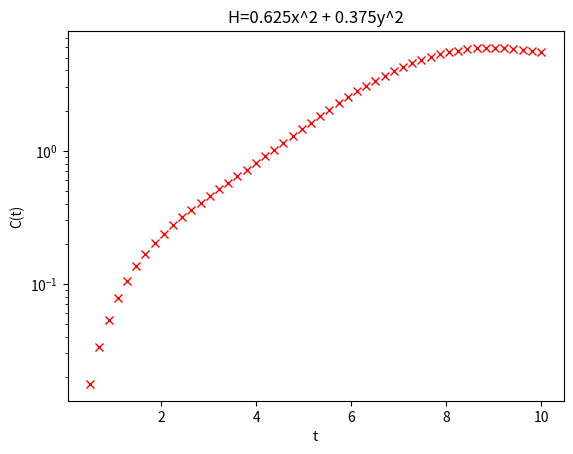

The matplotlib source for this figure:
# -*- coding: utf-8 -*-
"""
Created on Thu May 19 22:09:39 2022

[redacted]
"""

import numpy as np
import matplotlib.pyplot as plt



#Defining Spin quantum number S
S = 25





#----------------Defining the Hamiltonian-----------------------





#DEFINING MATRIX FOR Z-SPIN
i = S
zeigenvalues = []
zeigenvalues.append(i)
while i != -1*S:
    i = i -1
    zeigenvalues.append(i)
    
z_hat = np.diag(zeigenvalues)
z_hat = (z_hat/S)  #rescaling?






#DEFINING MATRIX FOR X-SPIN 

#Defining dirac delta function (makes life easier)
def dirac_delta(a,b):
    if a==b:
        return 1
    else:
        return 0

#defining x_hat
x_hat = np.zeros(z_hat.shape)
for a in range(1,int(2*S+2)):
    for b in range(1,int(2*S+2)):
        x_hat[a-1,b-1] = 0.5*(dirac_delta(a, b+1)+
                              dirac_delta(a+1, b))*np.sqrt((S+1)*(a+b-1)-a*b)
       
x_hat = x_hat/S   #rescaling?

#DEFINING MATRIX FOR Y-SPIN

y_hat = np.zeros(z_hat.shape)
for a in range(1,int(2*S+2)):
    for b in range(1,int(2*S+2)):
        y_hat[a-1,b-1] = 0.5*(dirac_delta(a,b+1)-
                              dirac_delta(a+1, b))*np.sqrt((S+1)*(a+b-1)-a*b)
y_hat = (y_hat/S)*complex(0,1)#rescaling and adding the i
       








#defining the operator
O = z_hat

####################Diagonalizing Hamiltonian#######################


H = 0.625*x_hat@(x_hat) + 0.375*y_hat@(y_hat)#defining hamiltonian

#defining dagger function (complex conjugate transpose)
def dagger(a):
    return np.conjugate(np.transpose(a))

#diagonalizing H, H = PDP^-1
eigenvalues_H,eigenvectors_H =np.linalg.eigh(H) 
D = np.diag(eigenvalues_H) 
P = eigenvectors_H
P_inverse = dagger(P)

#defining time_evolved operator

def e_iHt(i,t):
    exponentiated_diagonal= np.exp((complex(0,i)*t*eigenvalues_H*S) )
    exponentiated_D= np.diag(exponentiated_diagonal)
    return P @ exponentiated_D @ P_inverse

def time_ev_O(t):
    return e_iHt(-1,t) @ O @ e_iHt(1, t)

def commutator(a,b):
    return np.matmul(a,b) - np.matmul(b,a)

def OTOC(t):
    product = (dagger(commutator(time_ev_O(t),O))) @ commutator(time_ev_O(t),O)
    trace = np.trace(product)
    return ((S**2)*trace)/(2*S+1)



#plotting OTOC against t
t = np.linspace(0.5, 10,50)
y = []
for k in t:
    y.append(OTOC(k))

plt.semilogy(t,y, 'rx')
plt.ylabel("C(t)")
plt.xlabel("t")
plt.title('H=0.625x^2 + 0.375y^2')